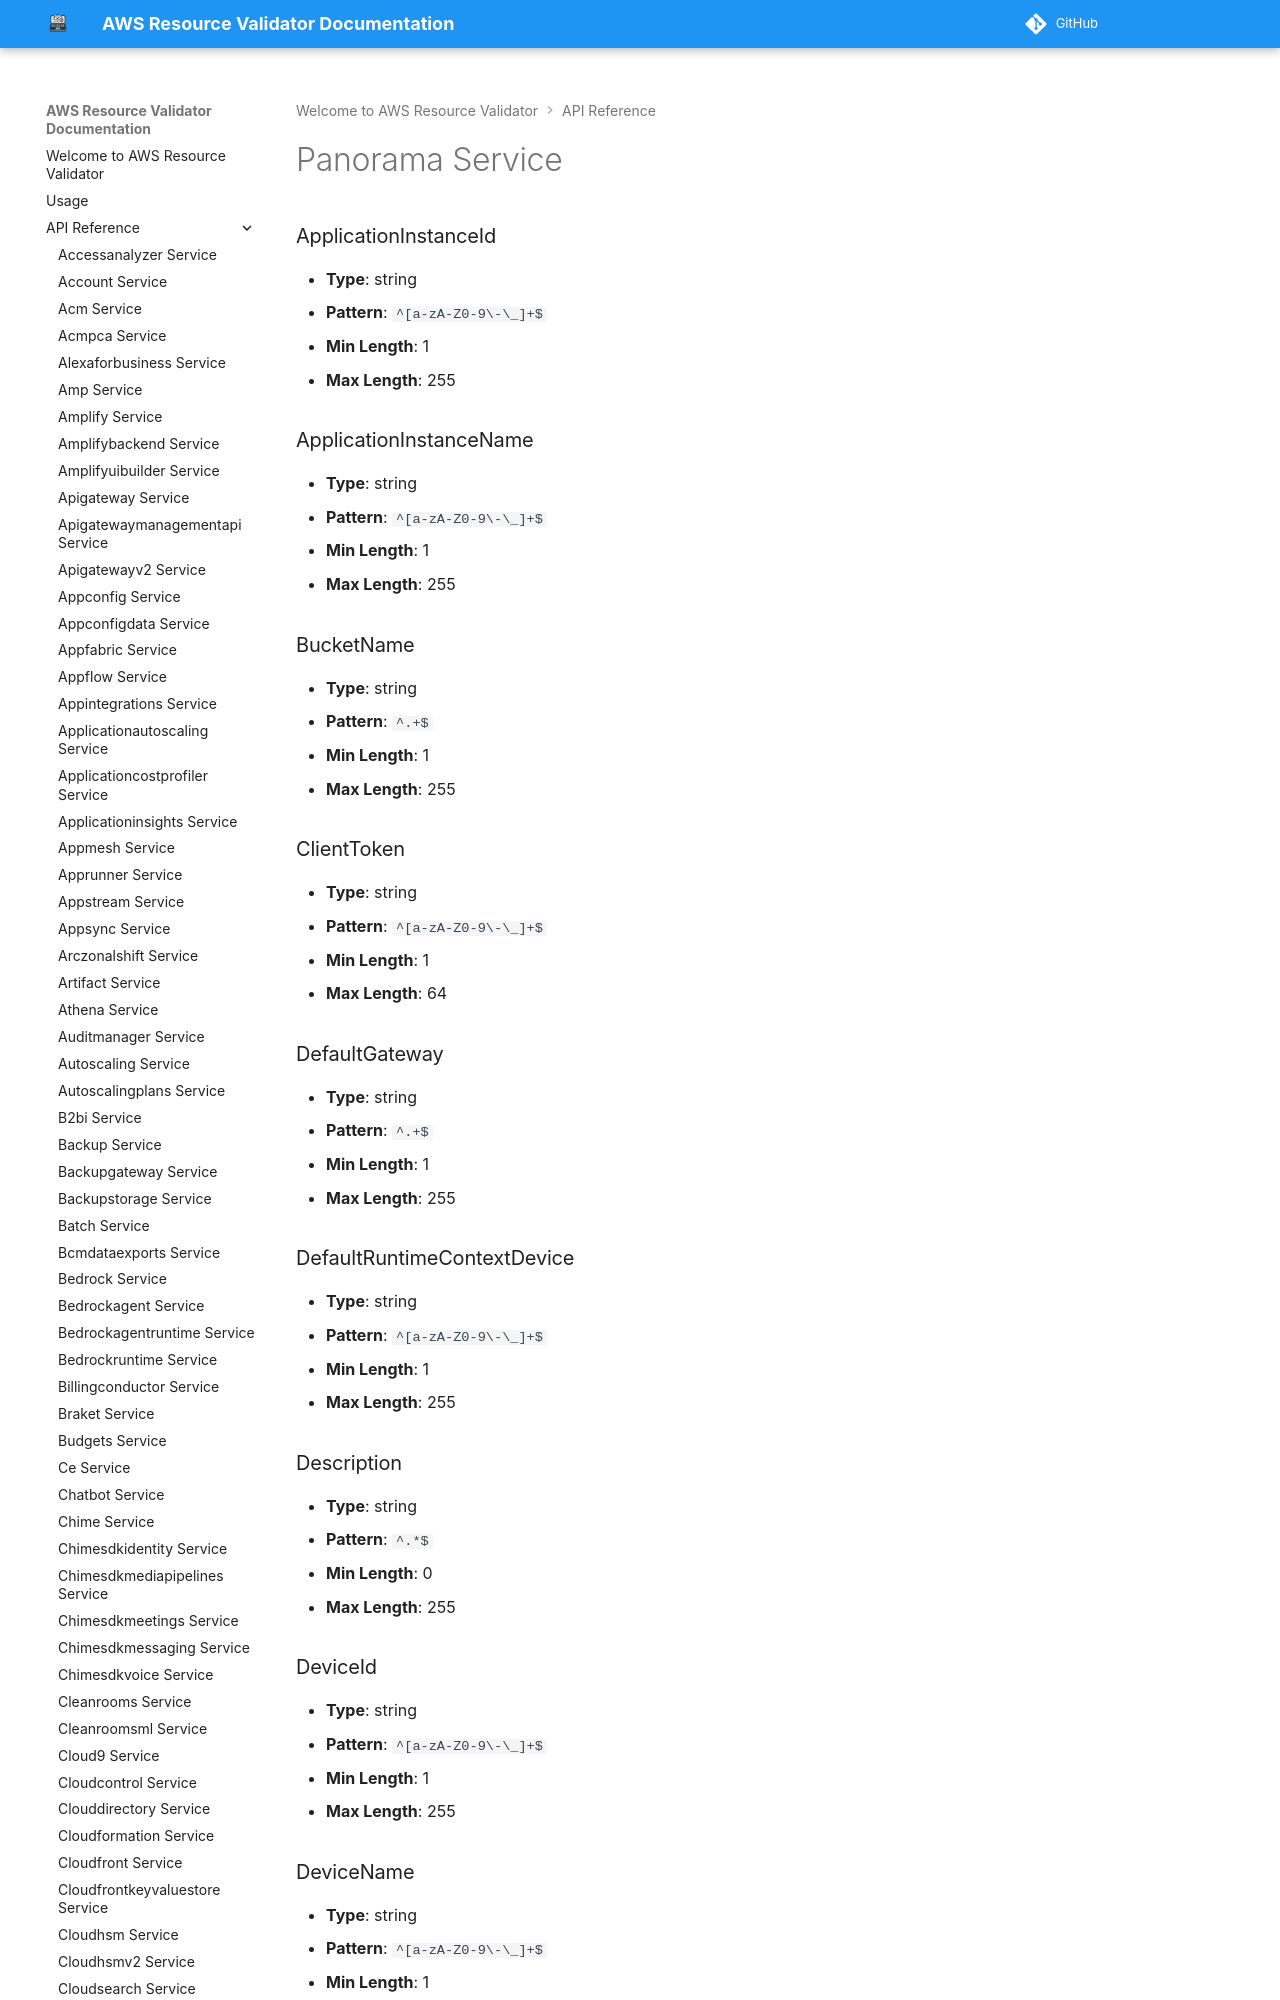

repository: CoreOxide/aws_resource_validator · page: api/panorama/index.html · generator: mkdocs

# Panorama Service

### ApplicationInstanceId
- **Type**: string
- **Pattern**: `^[a-zA-Z0-9\-\_]+$`
- **Min Length**: 1
- **Max Length**: 255

### ApplicationInstanceName
- **Type**: string
- **Pattern**: `^[a-zA-Z0-9\-\_]+$`
- **Min Length**: 1
- **Max Length**: 255

### BucketName
- **Type**: string
- **Pattern**: `^.+$`
- **Min Length**: 1
- **Max Length**: 255

### ClientToken
- **Type**: string
- **Pattern**: `^[a-zA-Z0-9\-\_]+$`
- **Min Length**: 1
- **Max Length**: 64

### DefaultGateway
- **Type**: string
- **Pattern**: `^.+$`
- **Min Length**: 1
- **Max Length**: 255

### DefaultRuntimeContextDevice
- **Type**: string
- **Pattern**: `^[a-zA-Z0-9\-\_]+$`
- **Min Length**: 1
- **Max Length**: 255
